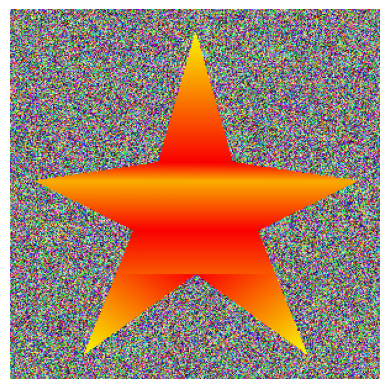

Write the Python code that produced this figure.
import numpy as np
import matplotlib.pyplot as plt
import random

def show_img(img):
    img = np.transpose(img, (1,0,2))
    img = np.flip(img, 0)
    plt.imshow(img)
    plt.axis('off')
    plt.show()

def add_back(img):
    for i in range(300):
        for j in range(300):
            if np.array_equal(img[i][j], np.array([0, 0, 0])):
                 img[i, j] = np.array([random.randint(0, 255), random.randint(0, 255), random.randint(0, 255)])

def drawBLine(img, p1, p2, c0, c1):
    x0, y0 = p1[0], p1[1]
    x1, y1 = p2[0], p2[1]
    steep = abs(y1 - y0) > abs(x1 - x0) # Крутизна
    if steep: # Обмен X, Y, если угол наклона отрезка более 45º
        x0, y0 = y0, x0
        x1, y1 = y1, x1
    if x0 > x1: # Приводим к базовой форме алгоритма, в которой x0 < x1
        x0, x1 = x1, x0
        y0, y1 = y1, y0
        c0, c1 = c1, c0
    dx = x1 - x0
    dy = abs(y1 - y0)
    dx2 = 2 * dx
    dy2 = 2 * dy
    d = -dx
    y_step = 1 if y0 < y1 else -1 # Шаг по Y
    y = y0
    x = x0
    while x <= x1:
        if steep: # Помним о перестановках
            xp, yp = y, x
        else:
            xp, yp = x, y
        t = (x - x0) / (x1 - x0)
        img[xp, yp, 0] = int((1 - t) * c0[0] + t * c1[0]) 
        img[xp, yp, 1] = int((1 - t) * c0[1] + t * c1[1]) 
        img[xp, yp, 2] = int((1 - t) * c0[2] + t * c1[2]) 
        d = d + dy2
        if d > 0:
            y = y + y_step
            d = d - dx2
        x = x + 1
    return img

def full_inter(img, points, colors):
    for i in range(len(points)):
        img = drawBLine(img, points[i-1], points[i], colors[i-1], colors[i])
    min_x = min(np.array(points[:, 0]))
    max_x = max(np.array(points[:, 0]))
    min_y = min(np.array(points[:, 1]))
    max_y = max(np.array(points[:, 1]))
    flag = True
    for j in range(min_x, max_x+1):
        arr = []
        for i in range(min_y, max_y+1):
            if not(np.array_equal(img[i][j], np.array([0, 0, 0]))) and (
                np.array_equal(img[i-1][j], np.array([0, 0, 0]))):
                arr.append(i)
        len_arr = len(arr)
        if len_arr > 1:
            print(arr)
            if (len_arr == 2) and not flag:
                drawBLine(img, (arr[0], j), (arr[-1], j),  img[arr[0], j], img[arr[-1], j])
            if len_arr == 3:
                drawBLine(img, (arr[0], j), (arr[-1], j),  img[arr[0], j], img[arr[-1], j])
                flag = False
            if flag and len_arr == 4:
                drawBLine(img, (arr[0], j), (arr[1], j),  img[arr[0], j], img[arr[1], j])
                drawBLine(img, (arr[2], j), (arr[3], j),  img[arr[2], j], img[arr[3], j])

img1 = np.zeros((300, 300, 3), dtype = 'uint8')

plg = np.array([[150,85,0],[60,20,0],[100,120,0],[20,160,0],[120,175,0],
       [150,280,0],[180,175,0],[280,160,0],[200,120,0],[240,20,0]])
c2,c1,c3 = np.array([[250,0,0],[250,250,0],[250,175,0]])
cirs = np.array([c2,c1,c2,c3,c2,c1,c2,c3,c2,c1])

full_inter(img1, plg, cirs)
add_back(img1)
show_img(img1)
